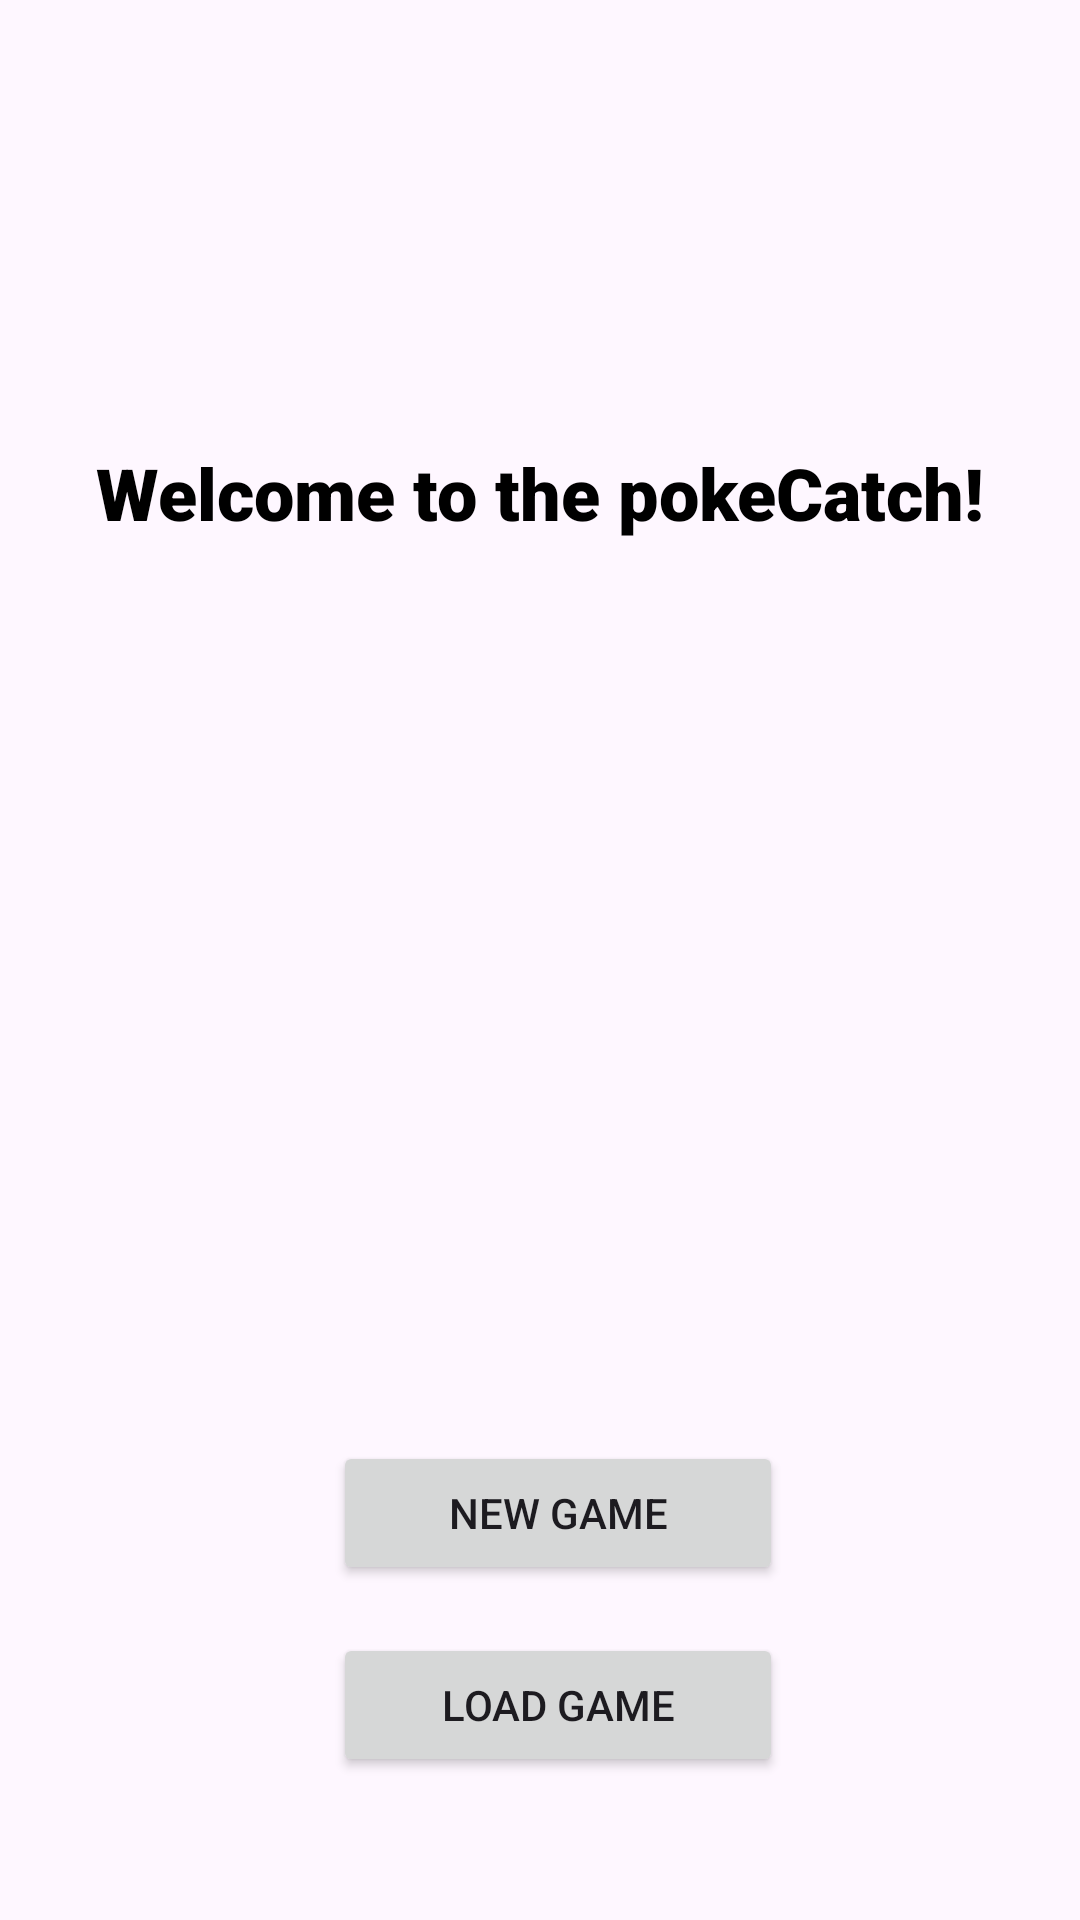

This screen was rendered from an Android layout file. Write that file and the resources it references.
<!-- AndroidManifest.xml: application theme Theme.Pokemondex -->
<!-- res/layout/activity_main.xml -->
<?xml version="1.0" encoding="utf-8"?>
<androidx.constraintlayout.widget.ConstraintLayout xmlns:android="http://schemas.android.com/apk/res/android"
    xmlns:app="http://schemas.android.com/apk/res-auto"
    xmlns:tools="http://schemas.android.com/tools"
    android:layout_width="match_parent"
    android:layout_height="match_parent"
    android:background="@drawable/background"
    tools:context=".activity.MainActivity">

    <TextView
        android:id="@+id/textView"
        android:layout_width="wrap_content"
        android:layout_height="wrap_content"
        android:layout_marginTop="148dp"
        android:layout_marginBottom="23dp"
        android:fontFamily="sans-serif-black"
        android:text="Welcome to the pokeCatch!"
        android:textColor="@color/black"
        android:textSize="24sp"
        app:layout_constraintBottom_toTopOf="@+id/imageView6"
        app:layout_constraintEnd_toEndOf="parent"
        app:layout_constraintStart_toStartOf="parent"
        app:layout_constraintTop_toTopOf="parent"
        app:layout_constraintVertical_bias="0.212" />

    <Button
        android:id="@+id/btLoadGame"
        android:layout_width="150dp"
        android:layout_height="48dp"
        android:layout_marginTop="16dp"
        android:text="Load Game"
        app:layout_constraintEnd_toEndOf="parent"
        app:layout_constraintHorizontal_bias="0.528"
        app:layout_constraintStart_toStartOf="parent"
        app:layout_constraintTop_toBottomOf="@+id/BtNewGame" />

    <Button
        android:id="@+id/BtNewGame"
        android:layout_width="150dp"
        android:layout_height="48dp"
        android:layout_marginTop="50dp"
        android:text="New Game"
        app:layout_constraintEnd_toEndOf="parent"
        app:layout_constraintHorizontal_bias="0.528"
        app:layout_constraintStart_toStartOf="parent"
        app:layout_constraintTop_toBottomOf="@+id/imageView6" />

    <ImageView
        android:id="@+id/imageView6"
        android:layout_width="220dp"
        android:layout_height="220dp"
        android:layout_marginTop="30dp"
        android:adjustViewBounds="true"
        app:layout_constraintEnd_toEndOf="parent"
        app:layout_constraintStart_toStartOf="parent"
        app:layout_constraintTop_toBottomOf="@+id/textView"
        app:srcCompat="@drawable/pokeball" />

</androidx.constraintlayout.widget.ConstraintLayout>
<!-- resources referenced by this layout -->
<resources>
  <style name="Theme.Pokemondex" parent="Base.Theme.Pokemondex" />
  <style name="Base.Theme.Pokemondex" parent="Theme.Material3.DayNight.NoActionBar">
          
          
      </style>
  <!-- not gathered from this repository: default colours our renderer supplied (Android Studio template values) -->
  <color name="black">#FF000000</color>
</resources>
